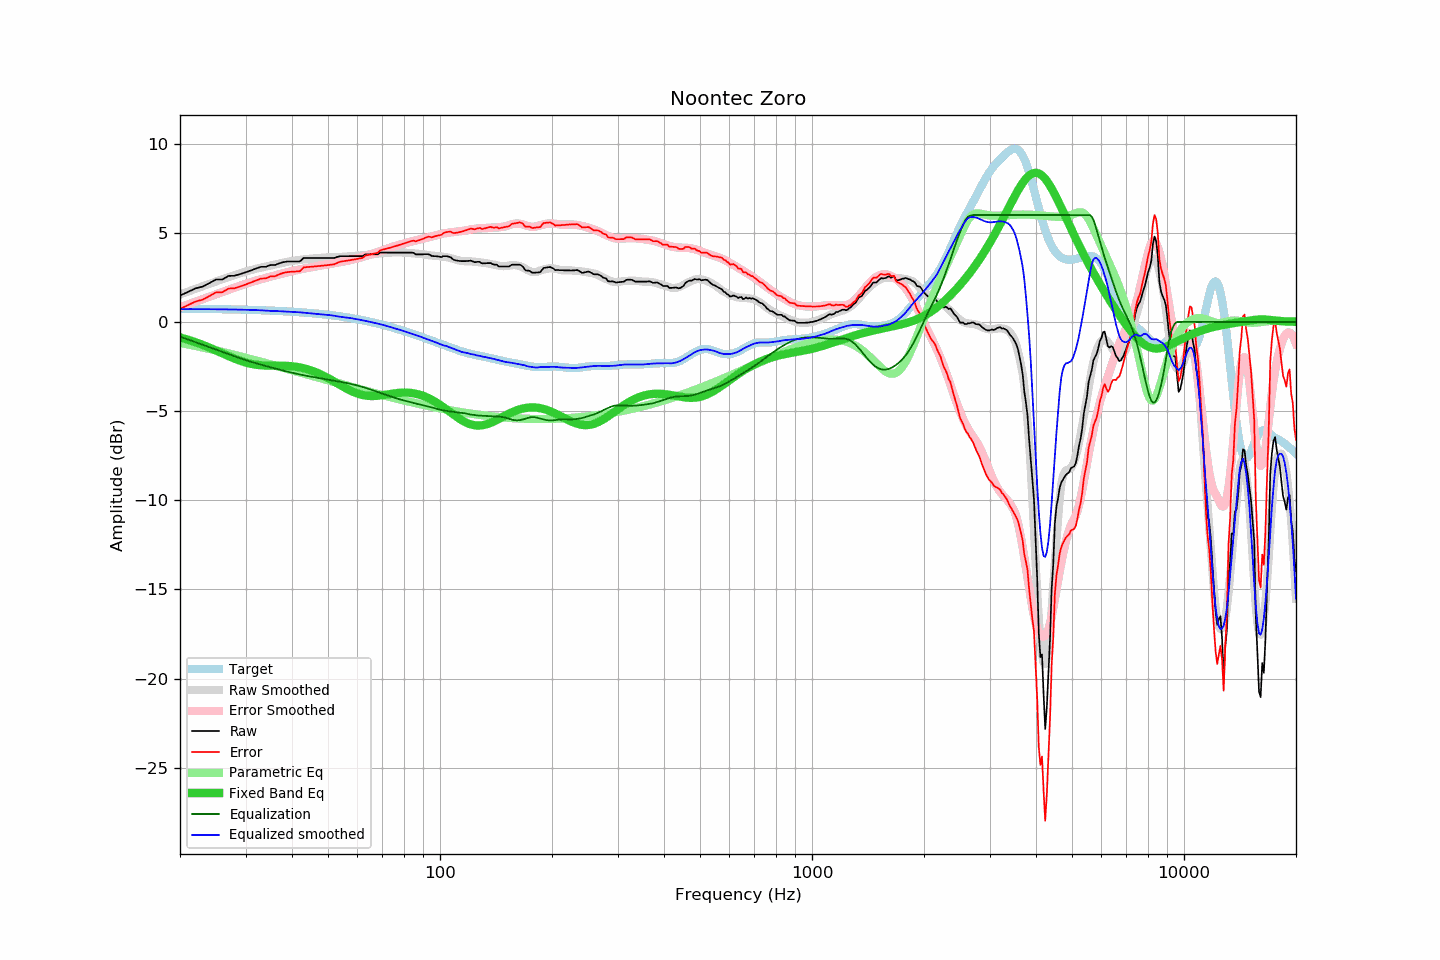

Values plotted in this chart, from the file beside it:
frequency, raw, error, smoothed, error_smoothed, equalization, parametric_eq, equalized_raw, equalized_smoothed, target
20, 1.48, 0.73, 1.54, 0.82, -0.82, -0.87, 0.66, 0.72, 0.75
21, 1.68, 0.94, 1.70, 0.98, -0.98, -1.00, 0.70, 0.72, 0.74
22, 1.88, 1.14, 1.85, 1.13, -1.13, -1.13, 0.75, 0.72, 0.74
23, 1.98, 1.25, 2.00, 1.28, -1.28, -1.28, 0.70, 0.72, 0.73
24, 2.18, 1.45, 2.14, 1.42, -1.42, -1.44, 0.76, 0.72, 0.73
25, 2.38, 1.66, 2.27, 1.56, -1.56, -1.60, 0.82, 0.71, 0.72
26, 2.38, 1.67, 2.39, 1.69, -1.69, -1.76, 0.69, 0.71, 0.72
27, 2.58, 1.87, 2.51, 1.81, -1.81, -1.91, 0.77, 0.70, 0.71
28, 2.59, 1.89, 2.62, 1.92, -1.92, -2.05, 0.67, 0.70, 0.70
29, 2.68, 1.99, 2.72, 2.03, -2.03, -2.17, 0.65, 0.69, 0.69
30, 2.78, 2.10, 2.82, 2.14, -2.14, -2.27, 0.64, 0.68, 0.69
31, 2.89, 2.21, 2.90, 2.23, -2.23, -2.35, 0.66, 0.68, 0.68
32, 2.99, 2.32, 2.98, 2.31, -2.31, -2.40, 0.68, 0.67, 0.67
33, 3.09, 2.43, 3.04, 2.39, -2.39, -2.43, 0.70, 0.65, 0.66
34, 3.09, 2.44, 3.10, 2.47, -2.47, -2.44, 0.62, 0.63, 0.65
35, 3.19, 2.55, 3.16, 2.54, -2.54, -2.45, 0.65, 0.62, 0.64
36, 3.19, 2.56, 3.23, 2.61, -2.61, -2.45, 0.58, 0.62, 0.63
37, 3.29, 2.68, 3.28, 2.67, -2.67, -2.45, 0.62, 0.60, 0.62
38, 3.36, 2.76, 3.33, 2.74, -2.74, -2.46, 0.62, 0.60, 0.60
39, 3.39, 2.80, 3.38, 2.79, -2.79, -2.47, 0.60, 0.59, 0.59
40, 3.39, 2.82, 3.42, 2.85, -2.85, -2.49, 0.54, 0.57, 0.58
41, 3.39, 2.83, 3.45, 2.90, -2.90, -2.51, 0.49, 0.56, 0.56
42, 3.39, 2.84, 3.48, 2.94, -2.94, -2.55, 0.45, 0.54, 0.55
43, 3.59, 3.06, 3.51, 2.99, -2.99, -2.60, 0.60, 0.52, 0.53
44, 3.59, 3.08, 3.53, 3.03, -3.03, -2.65, 0.56, 0.50, 0.51
45, 3.59, 3.09, 3.55, 3.07, -3.07, -2.72, 0.52, 0.48, 0.50
46, 3.59, 3.11, 3.57, 3.10, -3.10, -2.79, 0.49, 0.47, 0.48
47, 3.59, 3.13, 3.58, 3.14, -3.14, -2.87, 0.45, 0.45, 0.46
48, 3.59, 3.15, 3.60, 3.17, -3.17, -2.96, 0.42, 0.43, 0.44
49, 3.59, 3.17, 3.61, 3.20, -3.20, -3.05, 0.39, 0.41, 0.42
50, 3.59, 3.19, 3.63, 3.23, -3.23, -3.15, 0.36, 0.39, 0.40
51, 3.59, 3.21, 3.64, 3.26, -3.26, -3.25, 0.33, 0.37, 0.38
52, 3.59, 3.23, 3.64, 3.29, -3.29, -3.35, 0.30, 0.35, 0.36
53, 3.65, 3.32, 3.64, 3.32, -3.32, -3.45, 0.33, 0.31, 0.33
54, 3.69, 3.38, 3.64, 3.35, -3.35, -3.55, 0.34, 0.29, 0.31
55, 3.69, 3.41, 3.66, 3.39, -3.39, -3.64, 0.31, 0.27, 0.29
56, 3.69, 3.43, 3.67, 3.42, -3.42, -3.73, 0.27, 0.25, 0.26
57, 3.69, 3.46, 3.68, 3.45, -3.45, -3.82, 0.24, 0.23, 0.23
58, 3.69, 3.48, 3.69, 3.49, -3.49, -3.89, 0.20, 0.20, 0.21
59, 3.69, 3.51, 3.70, 3.53, -3.53, -3.96, 0.16, 0.18, 0.18
60, 3.69, 3.54, 3.71, 3.57, -3.57, -4.01, 0.13, 0.15, 0.15
61, 3.69, 3.57, 3.73, 3.61, -3.61, -4.06, 0.09, 0.12, 0.12
62, 3.69, 3.60, 3.74, 3.65, -3.65, -4.10, 0.04, 0.09, 0.10
63, 3.79, 3.73, 3.75, 3.69, -3.69, -4.12, 0.10, 0.06, 0.07
64, 3.79, 3.76, 3.76, 3.74, -3.74, -4.14, 0.05, 0.03, 0.04
65, 3.79, 3.79, 3.78, 3.78, -3.78, -4.15, 0.01, -0.00, 0.00
66, 3.79, 3.82, 3.80, 3.83, -3.83, -4.15, -0.04, -0.03, -0.03
67, 3.79, 3.85, 3.82, 3.88, -3.88, -4.15, -0.09, -0.06, -0.06
68, 3.79, 3.88, 3.84, 3.93, -3.93, -4.14, -0.14, -0.09, -0.09
69, 3.89, 4.02, 3.85, 3.97, -3.97, -4.12, -0.08, -0.12, -0.12
70, 3.89, 4.05, 3.86, 4.02, -4.02, -4.11, -0.13, -0.16, -0.16
71, 3.89, 4.08, 3.88, 4.07, -4.07, -4.09, -0.18, -0.19, -0.19
72, 3.89, 4.12, 3.88, 4.11, -4.11, -4.07, -0.22, -0.23, -0.23
73, 3.89, 4.15, 3.88, 4.15, -4.15, -4.05, -0.26, -0.27, -0.26
74, 3.89, 4.19, 3.89, 4.19, -4.19, -4.03, -0.30, -0.30, -0.29
75, 3.89, 4.22, 3.90, 4.23, -4.23, -4.01, -0.34, -0.34, -0.33
76, 3.89, 4.26, 3.90, 4.27, -4.27, -4.00, -0.38, -0.37, -0.36
77, 3.89, 4.29, 3.91, 4.31, -4.31, -3.98, -0.42, -0.40, -0.40
78, 3.89, 4.33, 3.90, 4.34, -4.34, -3.97, -0.45, -0.44, -0.44
79, 3.89, 4.36, 3.90, 4.37, -4.37, -3.97, -0.48, -0.48, -0.47
... 553 more rows
